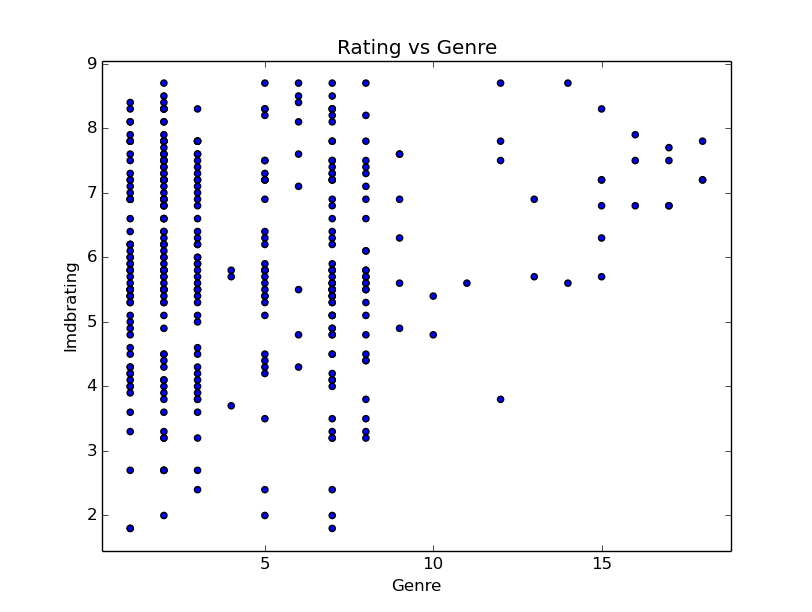

Values plotted in this chart, from the file beside it:
1	7
2	7
3	7
1	7.9
2	7.9
16	7.9
2	7.8
3	7.8
7	8.3
15	8.3
2	8.3
7	7.2
1	7.2
2	7.2
7	5.3
5	5.3
8	5.3
2	5.5
2	2.7
3	2.7
7	5.5
6	5.5
1	5.5
7	5.7
2	5.7
7	5.5
1	5.5
3	5.5
7	5.4
1	5.4
5	5.4
7	5.8
5	5.8
2	5.8
1	2.7
2	2.7
1	7.5
2	7.5
3	7.5
1	7.8
2	7.8
3	7.8
1	7.8
3	7.8
5	5.6
8	5.6
7	7.8
2	7.8
18	7.8
11	5.6
1	5.6
7	7.3
8	7.3
7	5.6
2	5.6
8	5.6
7	5.6
3	5.6
15	7.2
2	7.2
18	7.2
... 310 more rows
